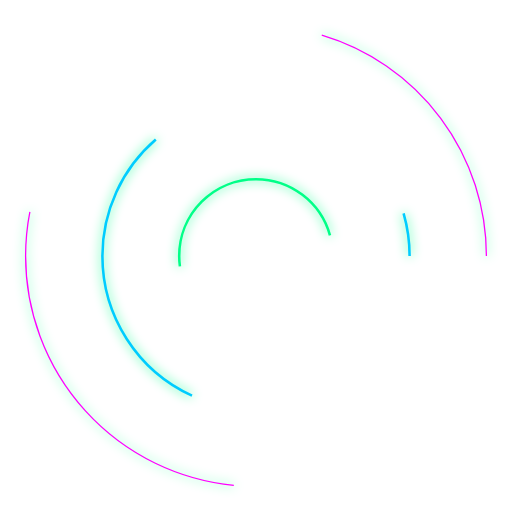
t = 0.00 s
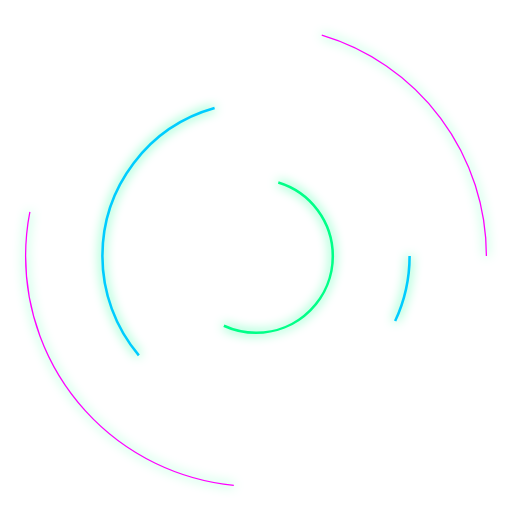
t = 1.00 s
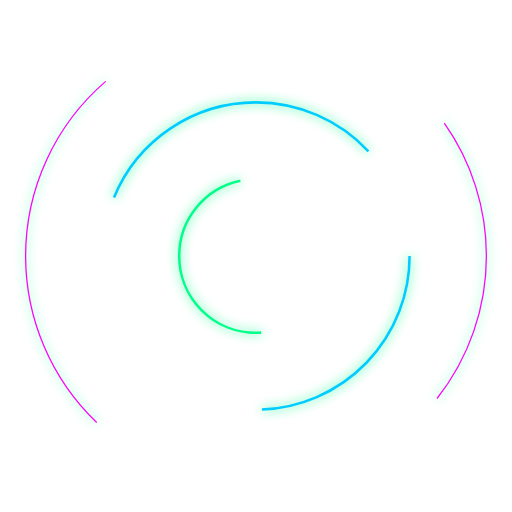
t = 2.25 s
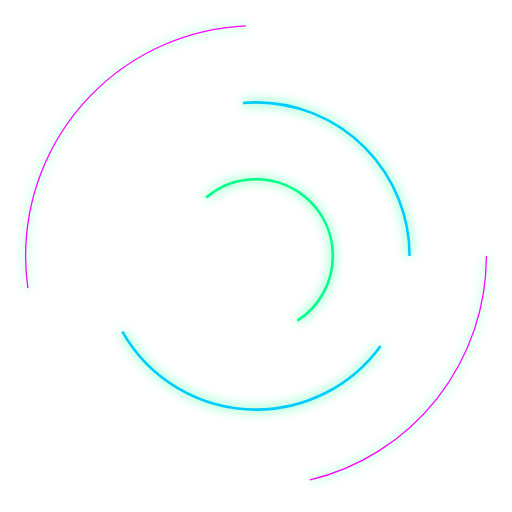
t = 3.50 s
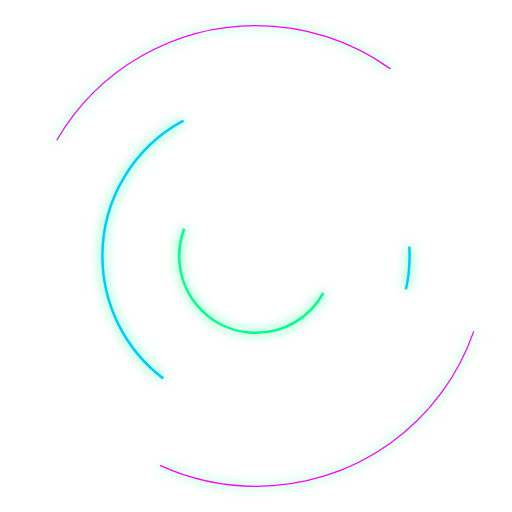
t = 4.75 s

The animated SVG that drew these frames (rendered in a browser with its animation timeline set to each time). Animation: 1 CSS @keyframes rule; one cycle of 6.00 s, repeats indefinitely.

<?xml version="1.0" encoding="UTF-8"?>
<svg width="200" height="200" viewBox="0 0 200 200" xmlns="http://www.w3.org/2000/svg">
  <style>
    .pulse {
      stroke: #00ff88;
      stroke-width: 1;
      fill: none;
      stroke-dasharray: 90;
      stroke-dashoffset: 90;
      animation: dash 3s linear infinite;
    }
    .pulse2 {
      stroke: #00ccff;
      stroke-width: 1;
      fill: none;
      stroke-dasharray: 120;
      stroke-dashoffset: 120;
      animation: dash 4s linear infinite;
      animation-delay: 0.5s;
    }
    .pulse3 {
      stroke: #ff00ff;
      stroke-width: 0.5;
      fill: none;
      stroke-dasharray: 150;
      stroke-dashoffset: 150;
      animation: dash 5s linear infinite;
      animation-delay: 1s;
    }
    @keyframes dash {
      to {
        stroke-dashoffset: -90;
      }
    }
    .glow {
      filter: drop-shadow(0 0 2px #00ff88);
    }
  </style>
  
  <g class="glow">
    <circle cx="100" cy="100" r="30" class="pulse" />
    <circle cx="100" cy="100" r="60" class="pulse2" />
    <circle cx="100" cy="100" r="90" class="pulse3" />
  </g>
</svg> 
